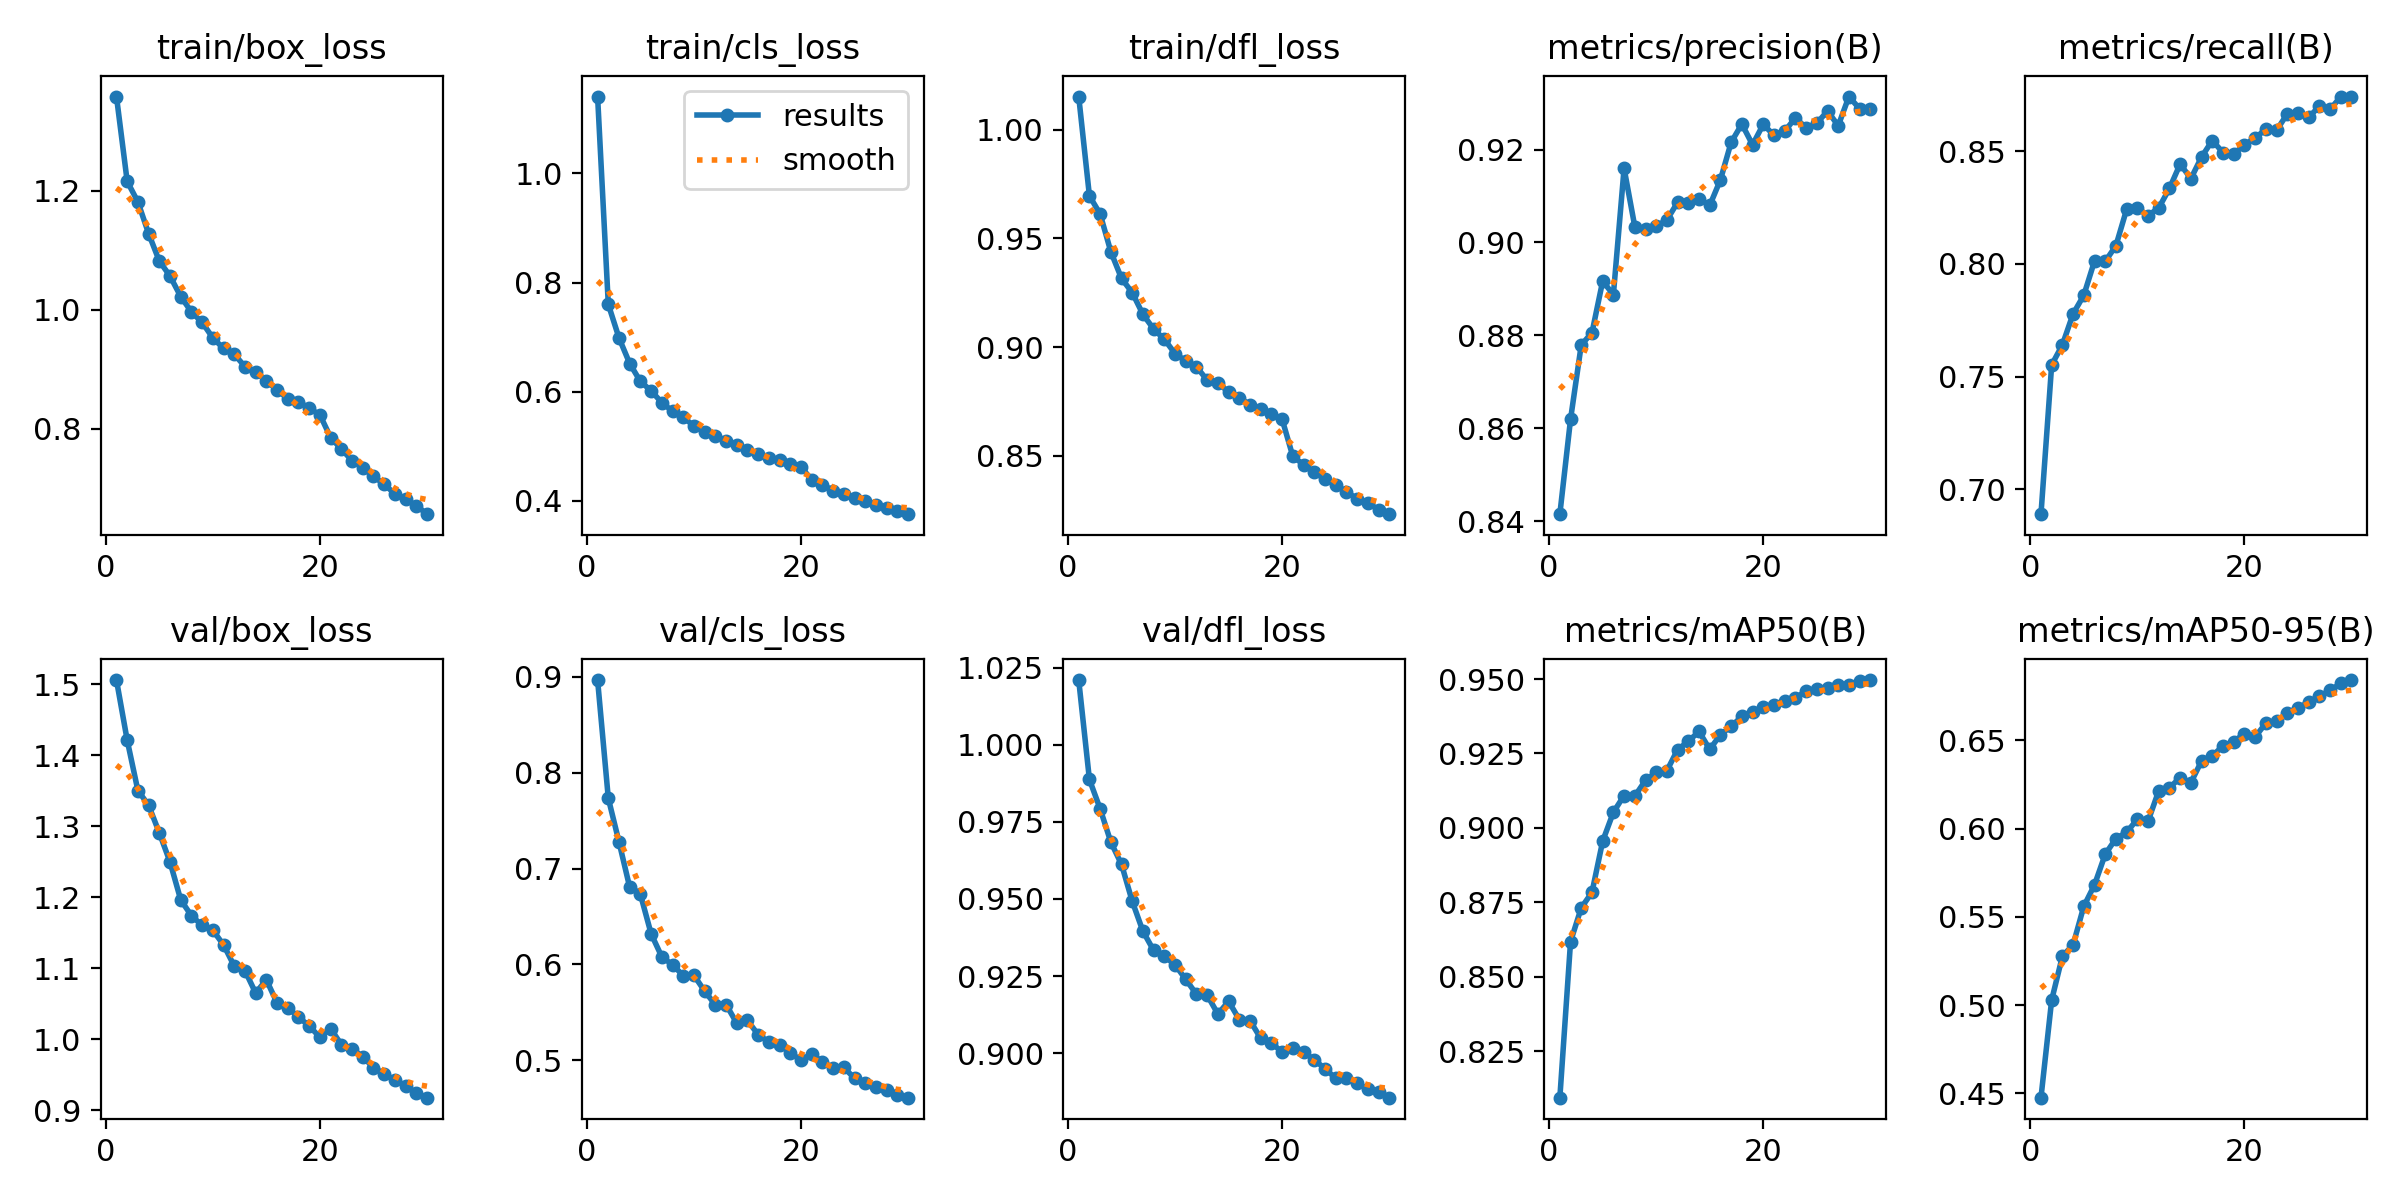

The file beside this chart, header and first rows:
epoch, time, train/box_loss, train/cls_loss, train/dfl_loss, metrics/precision(B), metrics/recall(B), metrics/mAP50(B), metrics/mAP50-95(B), val/box_loss, val/cls_loss, val/dfl_loss, lr/pg0, lr/pg1, lr/pg2
1, 139, 1.359, 1.141, 1.015, 0.8416, 0.689, 0.8093, 0.4476, 1.506, 0.8968, 1.021, 0.0006653, 0.0006653, 0.0006653
2, 234.7, 1.216, 0.7601, 0.9696, 0.862, 0.7552, 0.8617, 0.503, 1.421, 0.7734, 0.9888, 0.001288, 0.001288, 0.001288
3, 324.5, 1.181, 0.6986, 0.9612, 0.878, 0.7641, 0.8731, 0.5277, 1.35, 0.7278, 0.9793, 0.001867, 0.001867, 0.001867
4, 404, 1.128, 0.6518, 0.9439, 0.8806, 0.7779, 0.8783, 0.5342, 1.329, 0.6804, 0.9685, 0.001802, 0.001802, 0.001802
5, 483.4, 1.082, 0.6189, 0.9316, 0.8917, 0.7861, 0.8955, 0.556, 1.291, 0.6731, 0.9612, 0.001736, 0.001736, 0.001736
6, 562.9, 1.057, 0.6019, 0.9251, 0.8888, 0.8013, 0.9052, 0.5682, 1.25, 0.6319, 0.9492, 0.00167, 0.00167, 0.00167
7, 642.5, 1.022, 0.58, 0.9151, 0.916, 0.8011, 0.9109, 0.5855, 1.196, 0.6078, 0.9395, 0.001604, 0.001604, 0.001604
8, 721.8, 0.9965, 0.5645, 0.9084, 0.9034, 0.8081, 0.9107, 0.5944, 1.174, 0.5995, 0.9333, 0.001538, 0.001538, 0.001538
9, 801.2, 0.9786, 0.5529, 0.9036, 0.903, 0.8242, 0.916, 0.5979, 1.16, 0.5882, 0.9314, 0.001472, 0.001472, 0.001472
10, 880.6, 0.9527, 0.5376, 0.8971, 0.9035, 0.8246, 0.9186, 0.6054, 1.153, 0.5885, 0.9286, 0.001406, 0.001406, 0.001406
11, 959.8, 0.9348, 0.5262, 0.8936, 0.9049, 0.8214, 0.9192, 0.6042, 1.133, 0.5721, 0.9239, 0.00134, 0.00134, 0.00134
12, 1039, 0.9251, 0.5199, 0.891, 0.9086, 0.8248, 0.9263, 0.6215, 1.103, 0.5576, 0.9191, 0.001274, 0.001274, 0.001274
13, 1118, 0.9043, 0.51, 0.8849, 0.9086, 0.8335, 0.9291, 0.6232, 1.097, 0.5581, 0.9188, 0.001208, 0.001208, 0.001208
14, 1198, 0.8951, 0.5029, 0.8835, 0.9094, 0.8443, 0.9324, 0.629, 1.065, 0.5385, 0.9127, 0.001142, 0.001142, 0.001142
15, 1277, 0.8798, 0.4931, 0.8794, 0.908, 0.8378, 0.9264, 0.6261, 1.084, 0.5414, 0.9168, 0.001076, 0.001076, 0.001076
16, 1357, 0.8654, 0.4862, 0.8768, 0.9135, 0.8474, 0.9313, 0.6384, 1.051, 0.5265, 0.9109, 0.00101, 0.00101, 0.00101
17, 1436, 0.85, 0.479, 0.8735, 0.9216, 0.8547, 0.9341, 0.6413, 1.044, 0.5189, 0.9105, 0.000944, 0.000944, 0.000944
18, 1515, 0.8456, 0.4751, 0.8714, 0.9255, 0.8494, 0.9375, 0.6469, 1.031, 0.5163, 0.9048, 0.000878, 0.000878, 0.000878
19, 1594, 0.834, 0.4683, 0.8693, 0.921, 0.8488, 0.9389, 0.6494, 1.019, 0.5075, 0.9034, 0.000812, 0.000812, 0.000812
20, 1674, 0.8233, 0.4625, 0.8669, 0.9254, 0.8528, 0.9404, 0.6538, 1.003, 0.4999, 0.9002, 0.000746, 0.000746, 0.000746
21, 1800, 0.785, 0.4388, 0.8498, 0.9231, 0.8558, 0.9414, 0.652, 1.015, 0.5069, 0.9017, 0.00068, 0.00068, 0.00068
22, 1888, 0.7657, 0.4299, 0.846, 0.9239, 0.8598, 0.9427, 0.6597, 0.9925, 0.4978, 0.9004, 0.000614, 0.000614, 0.000614
23, 1979, 0.7462, 0.4192, 0.8427, 0.9268, 0.8592, 0.9437, 0.6607, 0.9862, 0.492, 0.8978, 0.000548, 0.000548, 0.000548
24, 2067, 0.734, 0.4137, 0.8393, 0.9247, 0.8665, 0.9459, 0.6656, 0.9756, 0.4923, 0.895, 0.000482, 0.000482, 0.000482
25, 2155, 0.7199, 0.4062, 0.8367, 0.9256, 0.867, 0.9465, 0.6685, 0.9598, 0.481, 0.8918, 0.000416, 0.000416, 0.000416
26, 2237, 0.7063, 0.4007, 0.8334, 0.9283, 0.8649, 0.9469, 0.6715, 0.9516, 0.4764, 0.8921, 0.00035, 0.00035, 0.00035
27, 2321, 0.6904, 0.3927, 0.8304, 0.9251, 0.8699, 0.9479, 0.6751, 0.9425, 0.472, 0.8902, 0.000284, 0.000284, 0.000284
28, 2405, 0.6812, 0.3875, 0.8285, 0.9314, 0.8685, 0.9481, 0.6783, 0.9346, 0.4687, 0.8883, 0.000218, 0.000218, 0.000218
29, 2489, 0.6707, 0.3818, 0.8253, 0.9288, 0.8742, 0.9494, 0.6823, 0.9237, 0.4631, 0.8875, 0.000152, 0.000152, 0.000152
30, 2581, 0.6561, 0.3758, 0.8233, 0.9287, 0.8742, 0.9497, 0.6842, 0.9176, 0.4608, 0.8855, 8.6e-05, 8.6e-05, 8.6e-05
